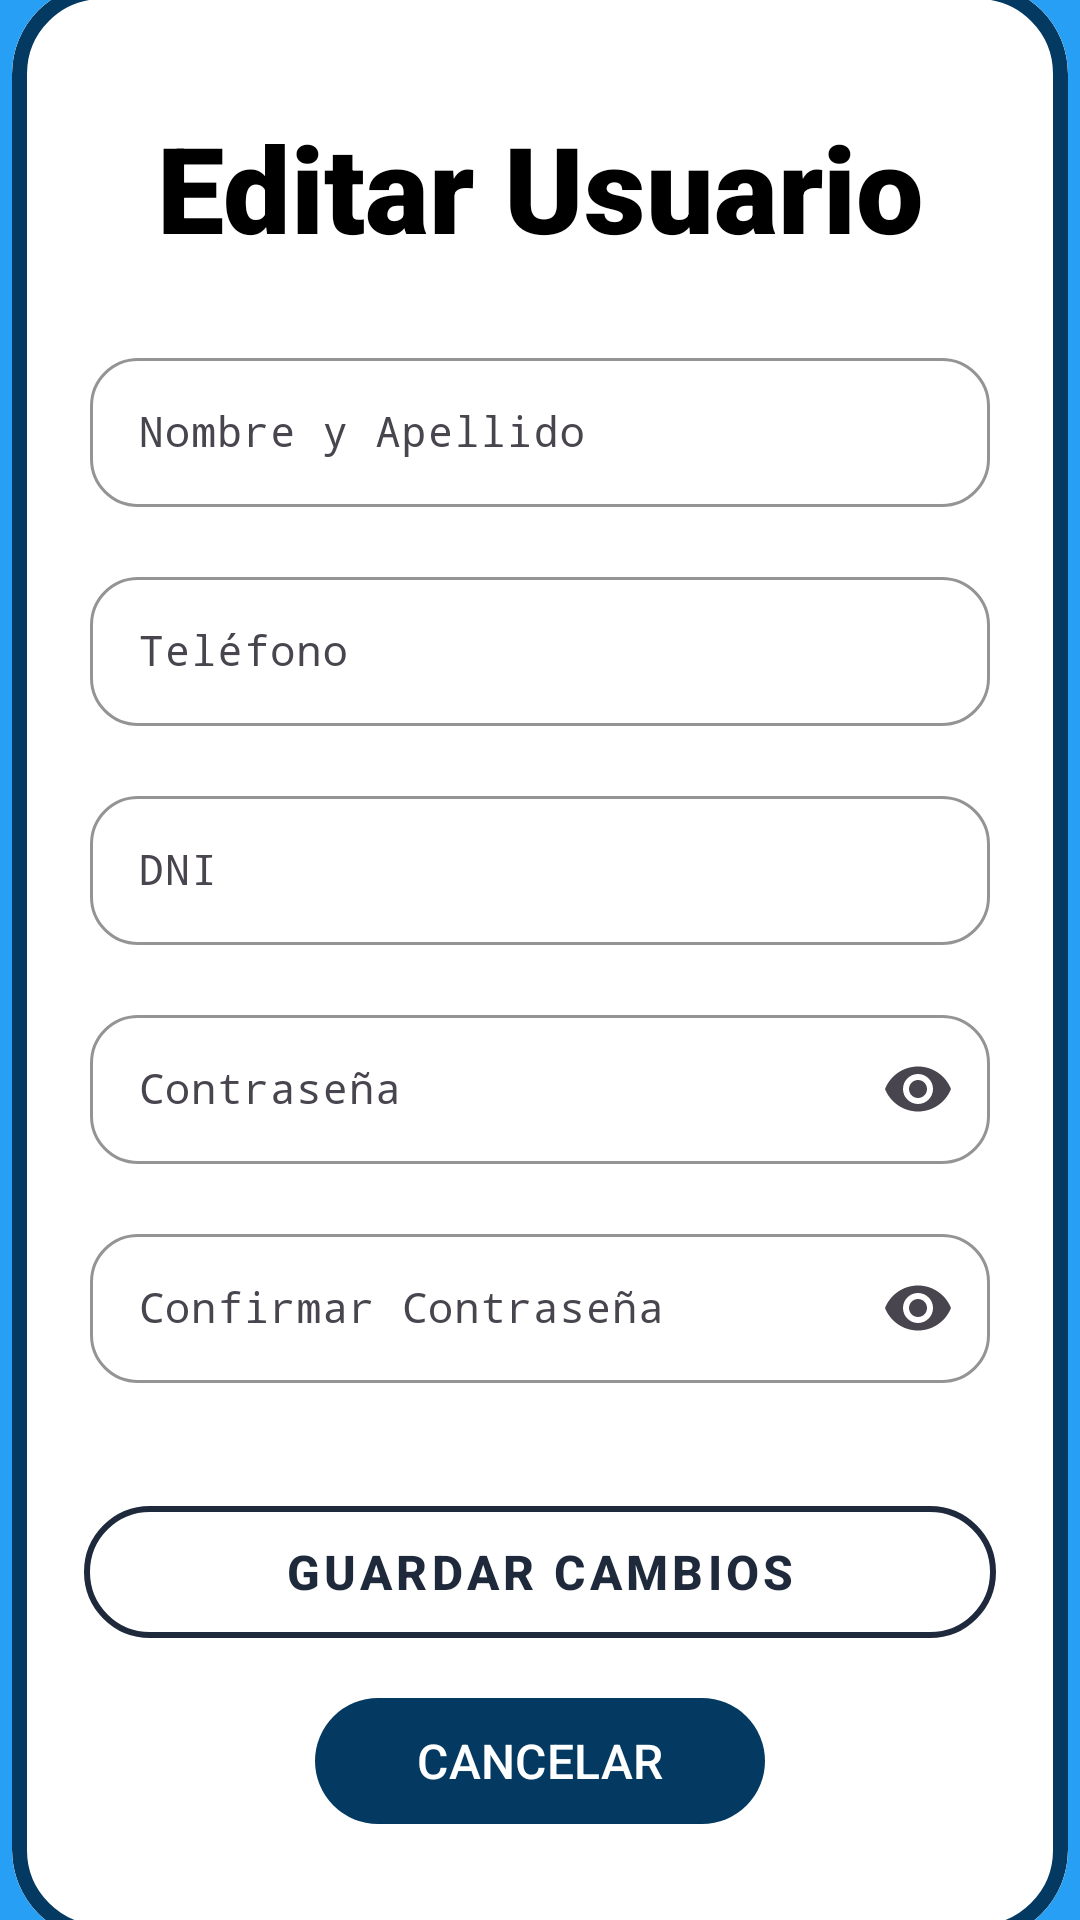

Android layout source for this screen:
<!-- AndroidManifest.xml: application theme Theme.ParkPay -->
<!-- res/layout/activity_editar_usuario.xml -->
<?xml version="1.0" encoding="utf-8"?>
<androidx.constraintlayout.widget.ConstraintLayout xmlns:android="http://schemas.android.com/apk/res/android"
    xmlns:app="http://schemas.android.com/apk/res-auto"
    xmlns:tools="http://schemas.android.com/tools"
    android:id="@+id/main"
    android:layout_width="match_parent"
    android:layout_height="match_parent"
    tools:context=".Editar_Usuario"
    android:background="#279FF5">

    <com.google.android.material.card.MaterialCardView
        style="@style/Widget.Material3.CardView.Outlined"
        android:layout_width="352dp"
        android:layout_height="652dp"
        app:cardBackgroundColor="@android:color/transparent"
        app:cardCornerRadius="30dp"
        app:layout_constraintBottom_toBottomOf="parent"
        app:layout_constraintEnd_toEndOf="parent"
        app:layout_constraintHorizontal_bias="0.491"
        app:layout_constraintStart_toStartOf="parent"
        app:layout_constraintTop_toTopOf="parent"
        app:layout_constraintVertical_bias="0.493"
        app:strokeColor="#043A61"
        app:strokeWidth="5dp">

        <androidx.constraintlayout.widget.ConstraintLayout
            android:layout_width="match_parent"
            android:layout_height="match_parent"
            android:background="@color/white"
            android:padding="16dp">

            <TextView
                android:id="@+id/textView"
                android:layout_width="wrap_content"
                android:layout_height="wrap_content"
                android:layout_marginTop="25dp"
                android:fontFamily="sans-serif-black"
                android:text="@string/user_update"
                android:textSize="40sp"
                app:layout_constraintEnd_toEndOf="parent"
                app:layout_constraintHorizontal_bias="0.502"
                app:layout_constraintStart_toStartOf="parent"
                app:layout_constraintTop_toTopOf="parent"
                android:textColor="@color/black"/>

            <com.google.android.material.textfield.TextInputLayout
                android:id="@+id/til_name"
                android:layout_width="300dp"
                android:layout_height="55dp"
                android:hint="@string/register_name"
                app:boxBackgroundMode="outline"
                app:boxCornerRadiusBottomEnd="16dp"
                app:boxCornerRadiusBottomStart="16dp"
                app:boxCornerRadiusTopEnd="16dp"
                app:boxCornerRadiusTopStart="16dp"
                app:boxStrokeColor="#1E293B"
                app:hintTextColor="#64748B"
                app:layout_constraintEnd_toEndOf="parent"
                app:layout_constraintStart_toStartOf="parent"
                app:layout_constraintTop_toBottomOf="@+id/textView"
                android:layout_marginTop="25dp">

                <com.google.android.material.textfield.TextInputEditText
                    android:id="@+id/id_text_update_name"
                    android:layout_width="match_parent"
                    android:layout_height="wrap_content"
                    android:fontFamily="monospace"
                    android:inputType="text"
                    android:textColor="#0F172A"
                    android:textColorHint="#64748B"
                    android:textSize="14sp"
                    android:textColorLink="@color/black"/>
            </com.google.android.material.textfield.TextInputLayout>


            <com.google.android.material.textfield.TextInputLayout
                android:id="@+id/til_phone"
                android:layout_width="300dp"
                android:layout_height="55dp"
                android:layout_marginTop="18dp"
                android:hint="@string/register_number"
                app:boxBackgroundMode="outline"
                app:boxCornerRadiusBottomEnd="16dp"
                app:boxCornerRadiusBottomStart="16dp"
                app:boxCornerRadiusTopEnd="16dp"
                app:boxCornerRadiusTopStart="16dp"
                app:boxStrokeColor="#1E293B"
                app:hintTextColor="#64748B"
                app:layout_constraintEnd_toEndOf="parent"
                app:layout_constraintStart_toStartOf="parent"
                app:layout_constraintTop_toBottomOf="@+id/til_name">

                <com.google.android.material.textfield.TextInputEditText
                    android:id="@+id/id_text_update_phone"
                    android:layout_width="match_parent"
                    android:layout_height="wrap_content"
                    android:inputType="number"
                    android:textColor="#0F172A"
                    android:textColorHint="#64748B"
                    android:textSize="14sp"
                    android:fontFamily="monospace"/>
            </com.google.android.material.textfield.TextInputLayout>

            <com.google.android.material.textfield.TextInputLayout
                android:id="@+id/til_dni"
                android:layout_width="300dp"
                android:layout_height="55dp"
                android:hint="@string/register_dni"
                app:boxBackgroundMode="outline"
                app:boxCornerRadiusBottomEnd="16dp"
                app:boxCornerRadiusBottomStart="16dp"
                app:boxCornerRadiusTopEnd="16dp"
                app:boxCornerRadiusTopStart="16dp"
                app:boxStrokeColor="#1E293B"
                app:hintTextColor="#64748B"
                app:layout_constraintEnd_toEndOf="parent"
                app:layout_constraintStart_toStartOf="parent"
                app:layout_constraintTop_toBottomOf="@+id/til_phone"
                android:layout_marginTop="18dp">

                <com.google.android.material.textfield.TextInputEditText
                    android:id="@+id/id_text_update_dni"
                    android:layout_width="match_parent"
                    android:layout_height="wrap_content"
                    android:fontFamily="monospace"
                    android:inputType="text"
                    android:textColor="#0F172A"
                    android:textColorHint="#64748B"
                    android:textSize="14sp" />
            </com.google.android.material.textfield.TextInputLayout>


            <com.google.android.material.textfield.TextInputLayout
                android:id="@+id/til_passw"
                android:layout_width="300dp"
                android:layout_height="55dp"
                android:hint="@string/login_ph_password"
                app:boxBackgroundMode="outline"
                app:boxCornerRadiusBottomEnd="16dp"
                app:boxCornerRadiusBottomStart="16dp"
                app:boxCornerRadiusTopEnd="16dp"
                app:boxCornerRadiusTopStart="16dp"
                app:boxStrokeColor="#1E293B"
                app:endIconMode="password_toggle"
                app:hintTextColor="#64748B"
                app:layout_constraintEnd_toEndOf="parent"
                app:layout_constraintStart_toStartOf="parent"
                app:layout_constraintTop_toBottomOf="@+id/til_dni"
                android:layout_marginTop="18dp">

                <com.google.android.material.textfield.TextInputEditText
                    android:id="@+id/id_text_update_passw"
                    android:layout_width="match_parent"
                    android:layout_height="wrap_content"
                    android:fontFamily="monospace"
                    android:inputType="textPassword"
                    android:textColor="#0F172A"
                    android:textColorHint="#64748B"
                    android:textSize="14sp" />
            </com.google.android.material.textfield.TextInputLayout>


            <com.google.android.material.textfield.TextInputLayout
                android:id="@+id/til_confPassw"
                android:layout_width="300dp"
                android:layout_height="55dp"
                android:layout_marginTop="18dp"
                android:hint="@string/register_confPassw"
                app:boxBackgroundMode="outline"
                app:boxCornerRadiusBottomEnd="16dp"
                app:boxCornerRadiusBottomStart="16dp"
                app:boxCornerRadiusTopEnd="16dp"
                app:boxCornerRadiusTopStart="16dp"
                app:boxStrokeColor="#1E293B"
                app:endIconMode="password_toggle"
                app:hintTextColor="#64748B"
                app:layout_constraintEnd_toEndOf="parent"
                app:layout_constraintStart_toStartOf="parent"
                app:layout_constraintTop_toBottomOf="@+id/til_passw">

                <com.google.android.material.textfield.TextInputEditText
                    android:id="@+id/id_text_update_confPassw"
                    android:layout_width="match_parent"
                    android:layout_height="wrap_content"
                    android:inputType="textPassword"
                    android:textColor="#0F172A"
                    android:textColorHint="#64748B"
                    android:textSize="14sp"
                    android:fontFamily="monospace"/>
            </com.google.android.material.textfield.TextInputLayout>

            <com.google.android.material.button.MaterialButton
                android:id="@+id/id_bt_update_user"
                style="@style/Widget.MaterialComponents.Button.OutlinedButton"
                android:layout_width="match_parent"
                android:layout_height="56dp"
                android:layout_marginHorizontal="8dp"
                android:layout_marginTop="35dp"
                android:text="@string/user_update_user"
                android:textAllCaps="true"
                android:textColor="#1E293B"
                android:textSize="16sp"
                app:cornerRadius="28dp"
                app:layout_constraintEnd_toEndOf="parent"
                app:layout_constraintStart_toStartOf="parent"
                app:layout_constraintTop_toBottomOf="@+id/til_confPassw"
                app:strokeColor="#1E293B"
                app:strokeWidth="2dp"
                android:onClick="actualizarUsuario"
                app:icon="@drawable/icon_editar"
                app:iconGravity="textStart"
                app:iconPadding="8dp"
                app:iconSize="23dp"
                app:iconTint="@color/black"
                android:textStyle="bold"/>


            <com.google.android.material.button.MaterialButton
                android:id="@+id/id_bt_update_cancel"
                android:layout_width="150dp"
                android:layout_height="50dp"
                android:layout_marginHorizontal="8dp"
                android:onClick="cancelarActualizacion"
                android:text="@string/bt_canceled"
                android:textAllCaps="true"
                android:textColor="#FFFFFF"
                android:textSize="16sp"
                app:backgroundTint="#043A61"
                app:cornerRadius="29dp"
                app:elevation="5dp"
                app:layout_constraintEnd_toEndOf="parent"
                app:layout_constraintStart_toStartOf="parent"
                app:layout_constraintTop_toBottomOf="@+id/id_bt_update_user"
                android:layout_marginTop="10dp"/>


        </androidx.constraintlayout.widget.ConstraintLayout>

    </com.google.android.material.card.MaterialCardView>

</androidx.constraintlayout.widget.ConstraintLayout>
<!-- resources referenced by this layout -->
<resources>
  <string name="bt_canceled">Cancelar</string>
  <string name="login_ph_password">Contraseña</string>
  <string name="register_confPassw">Confirmar Contraseña</string>
  <string name="register_dni">DNI</string>
  <string name="register_name">Nombre y Apellido</string>
  <string name="register_number">Teléfono</string>
  <string name="user_update">Editar Usuario</string>
  <string name="user_update_user">Guardar Cambios</string>
  <style name="Theme.ParkPay" parent="Base.Theme.ParkPay" />
  <style name="Base.Theme.ParkPay" parent="Theme.Material3.DayNight.NoActionBar">
          
          
      </style>
  <!-- not gathered from this repository: default colours our renderer supplied (Android Studio template values) -->
  <color name="black">#FF000000</color>
  <color name="white">#FFFFFFFF</color>
</resources>
